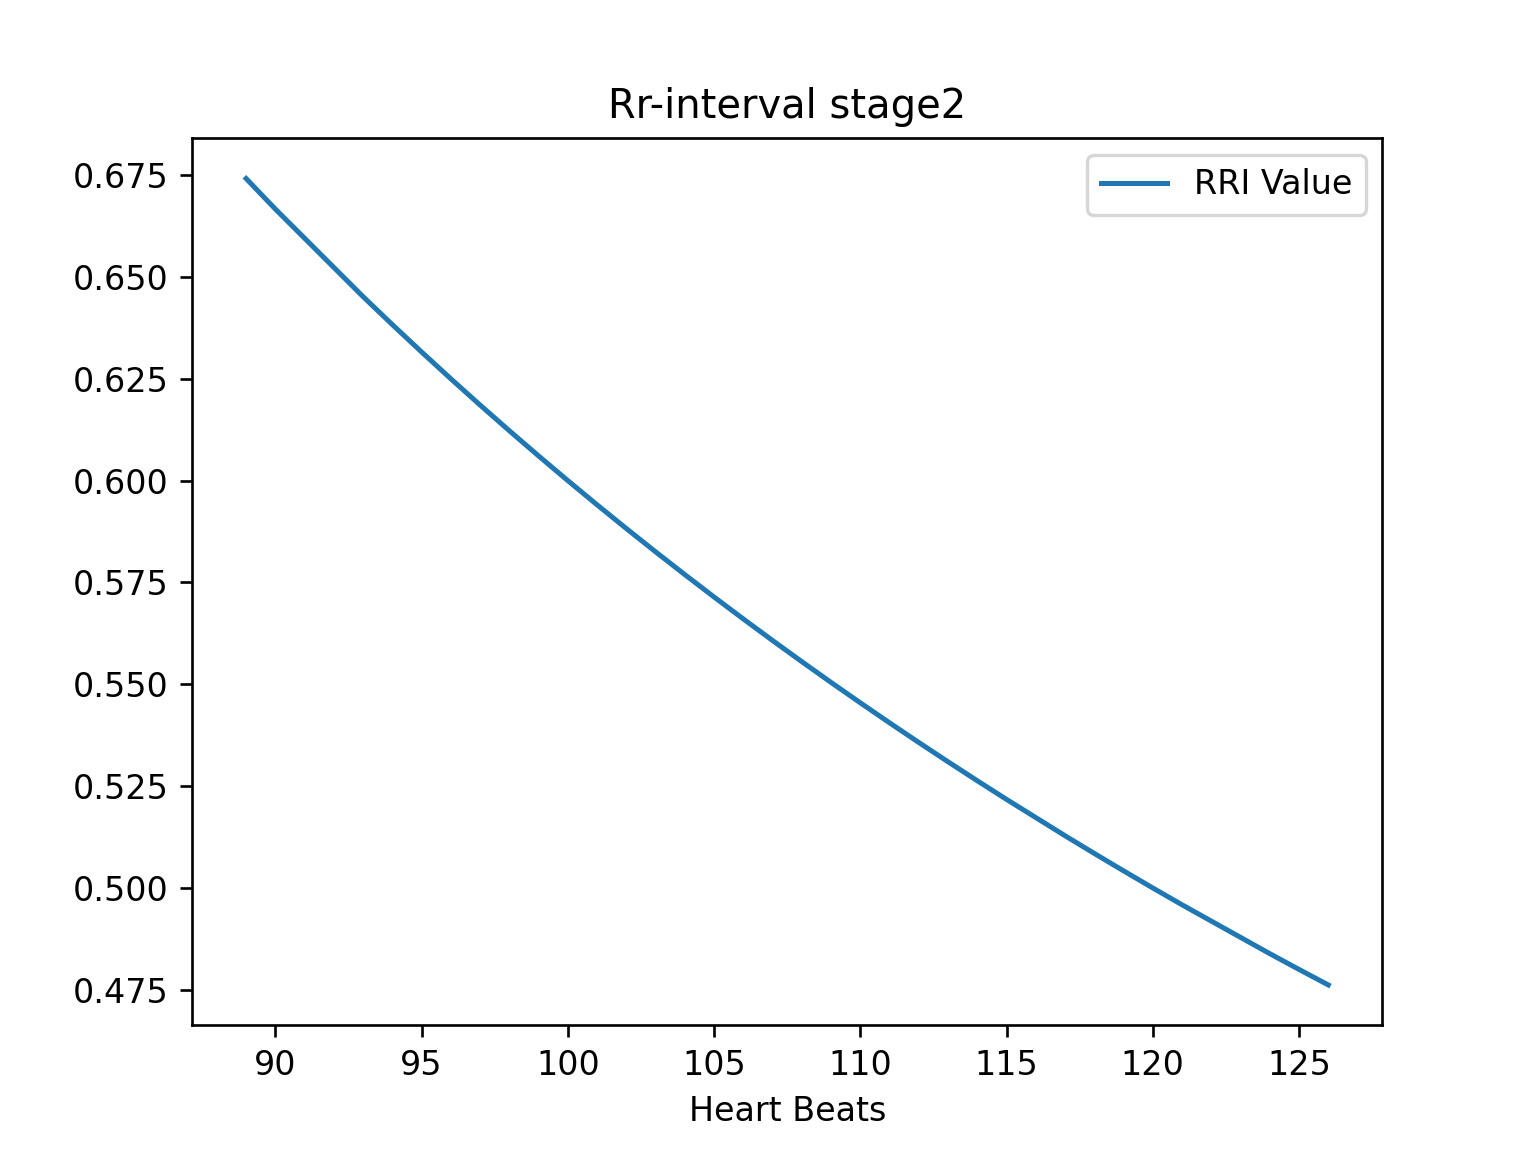

Values plotted in this chart, from the file beside it:
Heart Beats, RRI Value
89.0, 0.6742
90.0, 0.6667
93.0, 0.6452
94.0, 0.6383
94.0, 0.6383
94.0, 0.6383
94.0, 0.6383
94.0, 0.6383
94.0, 0.6383
95.0, 0.6316
95.0, 0.6316
95.0, 0.6316
95.0, 0.6316
96.0, 0.625
96.0, 0.625
96.0, 0.625
97.0, 0.6186
97.0, 0.6186
97.0, 0.6186
97.0, 0.6186
97.0, 0.6186
97.0, 0.6186
97.0, 0.6186
98.0, 0.6122
98.0, 0.6122
98.0, 0.6122
98.0, 0.6122
98.0, 0.6122
98.0, 0.6122
98.0, 0.6122
98.0, 0.6122
98.0, 0.6122
98.0, 0.6122
99.0, 0.6061
99.0, 0.6061
99.0, 0.6061
99.0, 0.6061
99.0, 0.6061
99.0, 0.6061
99.0, 0.6061
99.0, 0.6061
99.0, 0.6061
99.0, 0.6061
99.0, 0.6061
99.0, 0.6061
99.0, 0.6061
100.0, 0.6
100.0, 0.6
100.0, 0.6
100.0, 0.6
100.0, 0.6
100.0, 0.6
100.0, 0.6
100.0, 0.6
100.0, 0.6
100.0, 0.6
100.0, 0.6
100.0, 0.6
100.0, 0.6
100.0, 0.6
... 254 more rows
